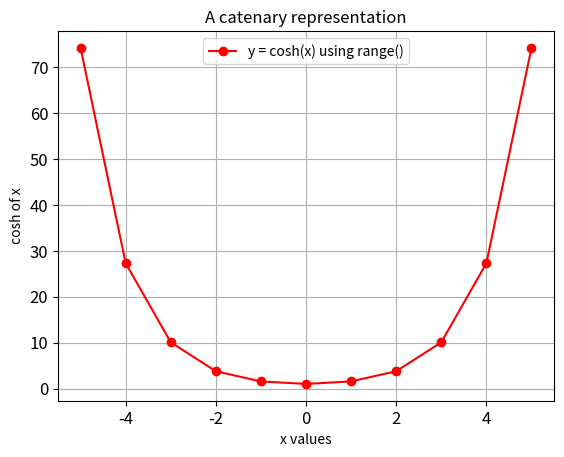

This figure's Python source:
#!/usr/bin/env python
# coding: utf-8

# In[13]:


import numpy as np
from matplotlib import pyplot as plt

x_range = list(range(-5,6))
y_range = np.cosh(x_range)

plt.figure()
plt.plot(x_range, y_range, marker='o', color='red', label="y = cosh(x) using range()") 
plt.title("A catenary representation")   
plt.xlabel("x values")
plt.ylabel("cosh of x")    
plt.xticks(fontsize = 12)
plt.yticks(fontsize = 12)
plt.grid()                                          
plt.legend(fontsize = 10)                                        
plt.show()

x_range = np.arange(-5,6,1)
y_range = np.cosh(x_range)

plt.figure()
plt.plot(x_range, y_range, marker='o', color='red', label="y = cosh(x) using range()") 
plt.title("A catenary representation")   
plt.xlabel("x values")
plt.ylabel("cosh of x")    
plt.xticks(fontsize = 12)
plt.yticks(fontsize = 12)
plt.grid()                                          
plt.legend(fontsize = 10)                                        
plt.show()
